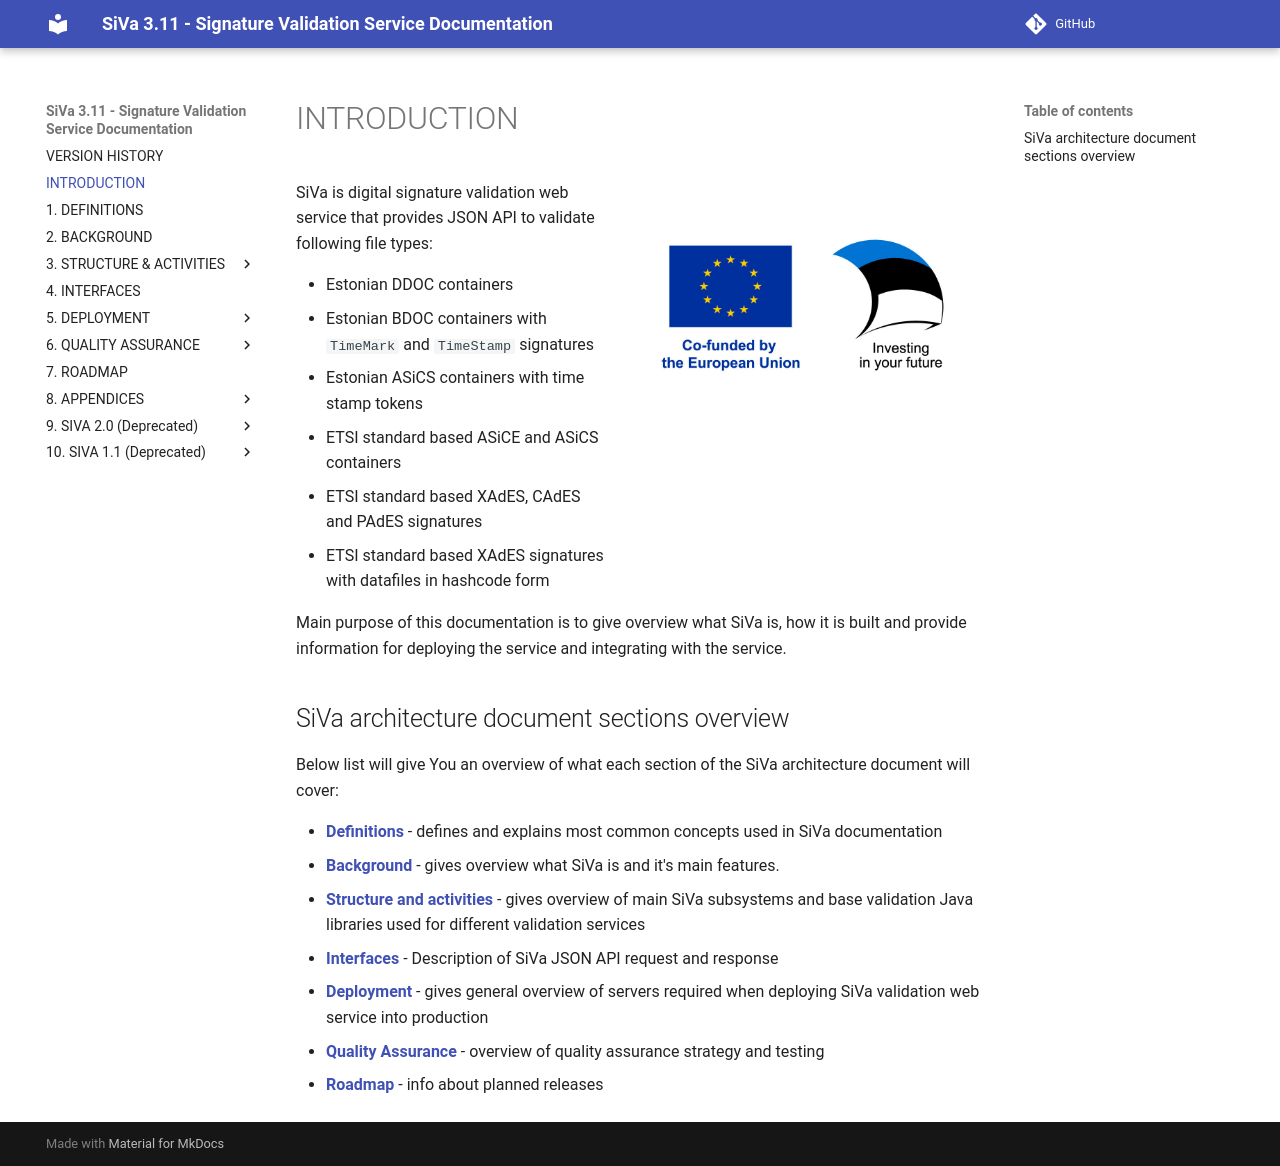

repository: open-eid/SiVa · page: index.html · generator: mkdocs

<!--# Introduction-->

<div class="eu-logo">
    <img src="img/siva/Co-funded_by_the_European_Union.jpg" alt="Co-funded by the European Union" />
</div>

SiVa is digital signature validation web service that provides JSON
API to validate following file types:

 * Estonian DDOC containers
 * Estonian BDOC containers with `TimeMark` and `TimeStamp` signatures
 * Estonian ASiCS containers with time stamp tokens
 * ETSI standard based ASiCE and ASiCS containers
 * ETSI standard based XAdES, CAdES and PAdES signatures
 * ETSI standard based XAdES signatures with datafiles in hashcode form

Main purpose of this documentation is to give overview what SiVa is, how it is built and provide information for deploying the service and integrating with the service.

## SiVa architecture document sections overview

Below list will give You an overview of what each section of the
SiVa architecture document will cover:

* [**Definitions**](siva3/definitions) - defines and explains most common concepts used in SiVa documentation
* [**Background**](siva3/background) - gives overview what SiVa is and
  it's main features.
* [**Structure and activities**](siva3/structure_and_activities) - gives overview of
  main SiVa subsystems and base validation Java libraries
  used for different validation services
* [**Interfaces**](siva3/interfaces) - Description of SiVa
  JSON API request and response
* [**Deployment**](siva3/deployment) - gives general overview of
  servers required when deploying SiVa validation web service
  into production
* [**Quality Assurance**](siva3/qa_strategy) - overview of quality assurance strategy and testing
* [**Roadmap**](siva3/roadmap) - info about planned releases
